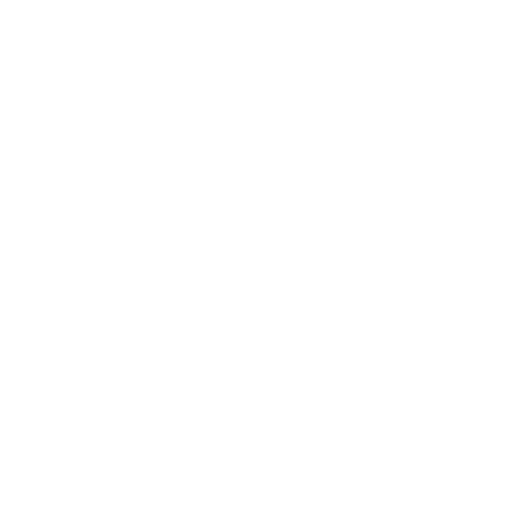
t = 0.00 s
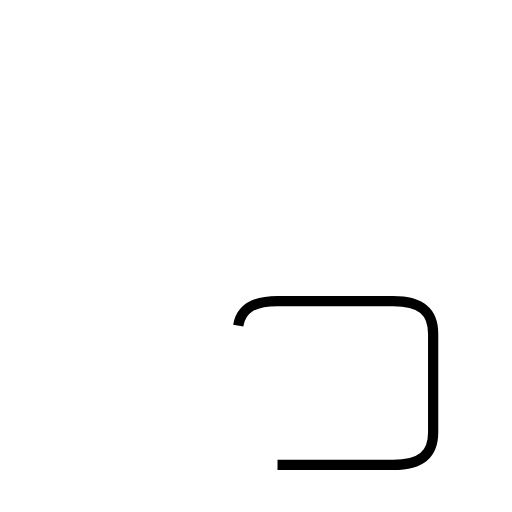
t = 1.46 s
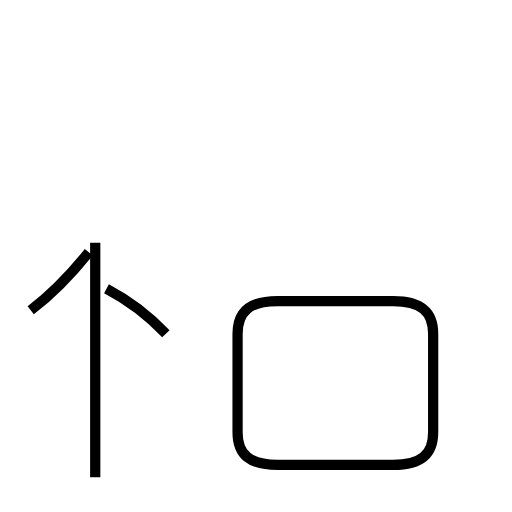
t = 3.10 s
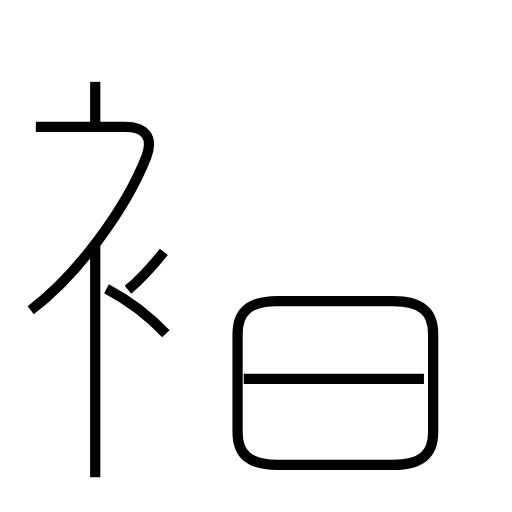
t = 4.64 s
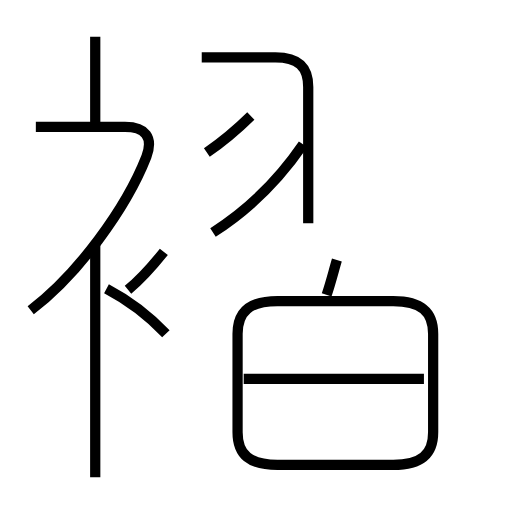
t = 6.18 s
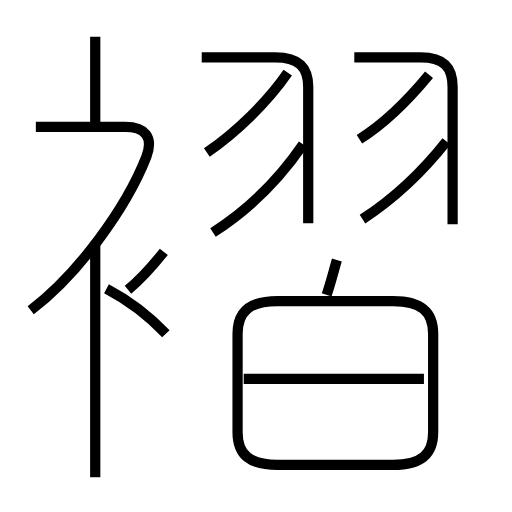
t = 7.71 s

The animated SVG that drew these frames (rendered in a browser with its animation timeline set to each time). Animation: 14 SMIL elements (animate=14); one cycle of 7.71 s.

<?xml version='1.0' encoding='utf-8'?>
<svg viewBox="0.0 -6.0 50.0 50.0" version="1.1" xmlns="http://www.w3.org/2000/svg"><rect x="-1000" y="-1000" width="2000" height="2000" stroke="white" fill="white" /><g style="fill:none;stroke:#000000;stroke-width:1"><path d="M 27.1 1.4 L 38.4 1.4 C 41.1 1.4 42.3 0.4 42.3 -1.8 L 42.3 -11.4 C 42.3 -13.6 41.1 -14.6 38.4 -14.6 L 27.1 -14.6 C 24.4 -14.6 23.2 -13.6 23.2 -11.4 L 23.2 -1.8 C 23.2 0.4 24.4 1.4 27.1 1.4 Z " transform="translate(0.0 38.0)" stroke-dasharray="65.0510578899592" stroke-dashoffset="65.0510578899592"><animate attributeName="stroke-dashoffset" from="65.0510578899592" to="0" dur="1.9515317366987759s" begin="0s" fill="freeze" /></path><path d="M 9.3 2.6 L 9.3 -20.3 " transform="translate(0.0 38.0)" stroke-dasharray="22.900000000000002" stroke-dashoffset="22.900000000000002"><animate attributeName="stroke-dashoffset" from="22.900000000000002" to="0" dur="0.687s" begin="1.9515317366987759s" fill="freeze" /></path><path d="M 16.2 -11.4 C 14.5 -13.2 12.3 -14.8 10.4 -15.8 " transform="translate(0.0 38.0)" stroke-dasharray="7.31041169310678" stroke-dashoffset="7.31041169310678"><animate attributeName="stroke-dashoffset" from="7.31041169310678" to="0" dur="0.2193123507932034s" begin="2.638531736698776s" fill="freeze" /></path><path d="M 3.0 -13.7 C 7.6 -17.2 12.3 -23.6 14.3 -28.7 C 15.0 -30.6 14.2 -31.6 12.2 -31.6 L 3.5 -31.6 " transform="translate(0.0 38.0)" stroke-dasharray="32.1970508676425" stroke-dashoffset="32.1970508676425"><animate attributeName="stroke-dashoffset" from="32.1970508676425" to="0" dur="0.965911526029275s" begin="2.8578440874919795s" fill="freeze" /></path><path d="M 12.5 -15.7 C 13.6 -16.6 14.8 -17.9 16.0 -19.4 " transform="translate(0.0 38.0)" stroke-dasharray="5.101892080603962" stroke-dashoffset="5.101892080603962"><animate attributeName="stroke-dashoffset" from="5.101892080603962" to="0" dur="0.15305676241811886s" begin="3.8237556135212545s" fill="freeze" /></path><path d="M 41.4 -7.0 L 23.8 -7.0 " transform="translate(0.0 38.0)" stroke-dasharray="17.599999999999998" stroke-dashoffset="17.599999999999998"><animate attributeName="stroke-dashoffset" from="17.599999999999998" to="0" dur="0.5279999999999999s" begin="3.976812375939373s" fill="freeze" /></path><path d="M 9.3 -31.6 L 9.3 -40.4 " transform="translate(0.0 38.0)" stroke-dasharray="8.799999999999997" stroke-dashoffset="8.799999999999997"><animate attributeName="stroke-dashoffset" from="8.799999999999997" to="0" dur="0.2639999999999999s" begin="4.504812375939373s" fill="freeze" /></path><path d="M 20.8 -21.3 C 24.1 -23.4 27.2 -26.4 29.6 -29.9 " transform="translate(0.0 38.0)" stroke-dasharray="12.385891032564464" stroke-dashoffset="12.385891032564464"><animate attributeName="stroke-dashoffset" from="12.385891032564464" to="0" dur="0.3715767309769339s" begin="4.7688123759393735s" fill="freeze" /></path><path d="M 31.9 -15.2 C 32.3 -16.4 32.6 -17.6 32.9 -18.6 " transform="translate(0.0 38.0)" stroke-dasharray="3.54432570563686" stroke-dashoffset="3.54432570563686"><animate attributeName="stroke-dashoffset" from="3.54432570563686" to="0" dur="0.10632977116910579s" begin="5.140389106916308s" fill="freeze" /></path><path d="M 30.1 -22.2 L 30.1 -35.5 C 30.1 -37.5 29.1 -38.4 26.9 -38.4 L 19.7 -38.4 " transform="translate(0.0 38.0)" stroke-dasharray="25.485304082730014" stroke-dashoffset="25.485304082730014"><animate attributeName="stroke-dashoffset" from="25.485304082730014" to="0" dur="0.7645591224819004s" begin="5.246718878085414s" fill="freeze" /></path><path d="M 20.2 -29.1 C 23.1 -31.1 26.1 -34.0 28.1 -36.9 " transform="translate(0.0 38.0)" stroke-dasharray="11.15776068362892" stroke-dashoffset="11.15776068362892"><animate attributeName="stroke-dashoffset" from="11.15776068362892" to="0" dur="0.3347328205088676s" begin="6.011278000567314s" fill="freeze" /></path><path d="M 35.4 -22.6 C 38.3 -24.5 41.0 -26.9 43.6 -30.2 " transform="translate(0.0 38.0)" stroke-dasharray="11.230793702814754" stroke-dashoffset="11.230793702814754"><animate attributeName="stroke-dashoffset" from="11.230793702814754" to="0" dur="0.33692381108444264s" begin="6.346010821076182s" fill="freeze" /></path><path d="M 44.2 -22.1 L 44.2 -35.5 C 44.2 -37.5 43.3 -38.4 41.1 -38.4 L 34.6 -38.4 " transform="translate(0.0 38.0)" stroke-dasharray="24.818672766292725" stroke-dashoffset="24.818672766292725"><animate attributeName="stroke-dashoffset" from="24.818672766292725" to="0" dur="0.7445601829887817s" begin="6.682934632160625s" fill="freeze" /></path><path d="M 35.1 -30.4 C 37.5 -31.9 40.0 -34.4 41.9 -36.7" transform="translate(0.0 38.0)" stroke-dasharray="9.306091890881104" stroke-dashoffset="9.306091890881104"><animate attributeName="stroke-dashoffset" from="9.306091890881104" to="0" dur="0.2791827567264331s" begin="7.427494815149406s" fill="freeze" /></path></g></svg>
